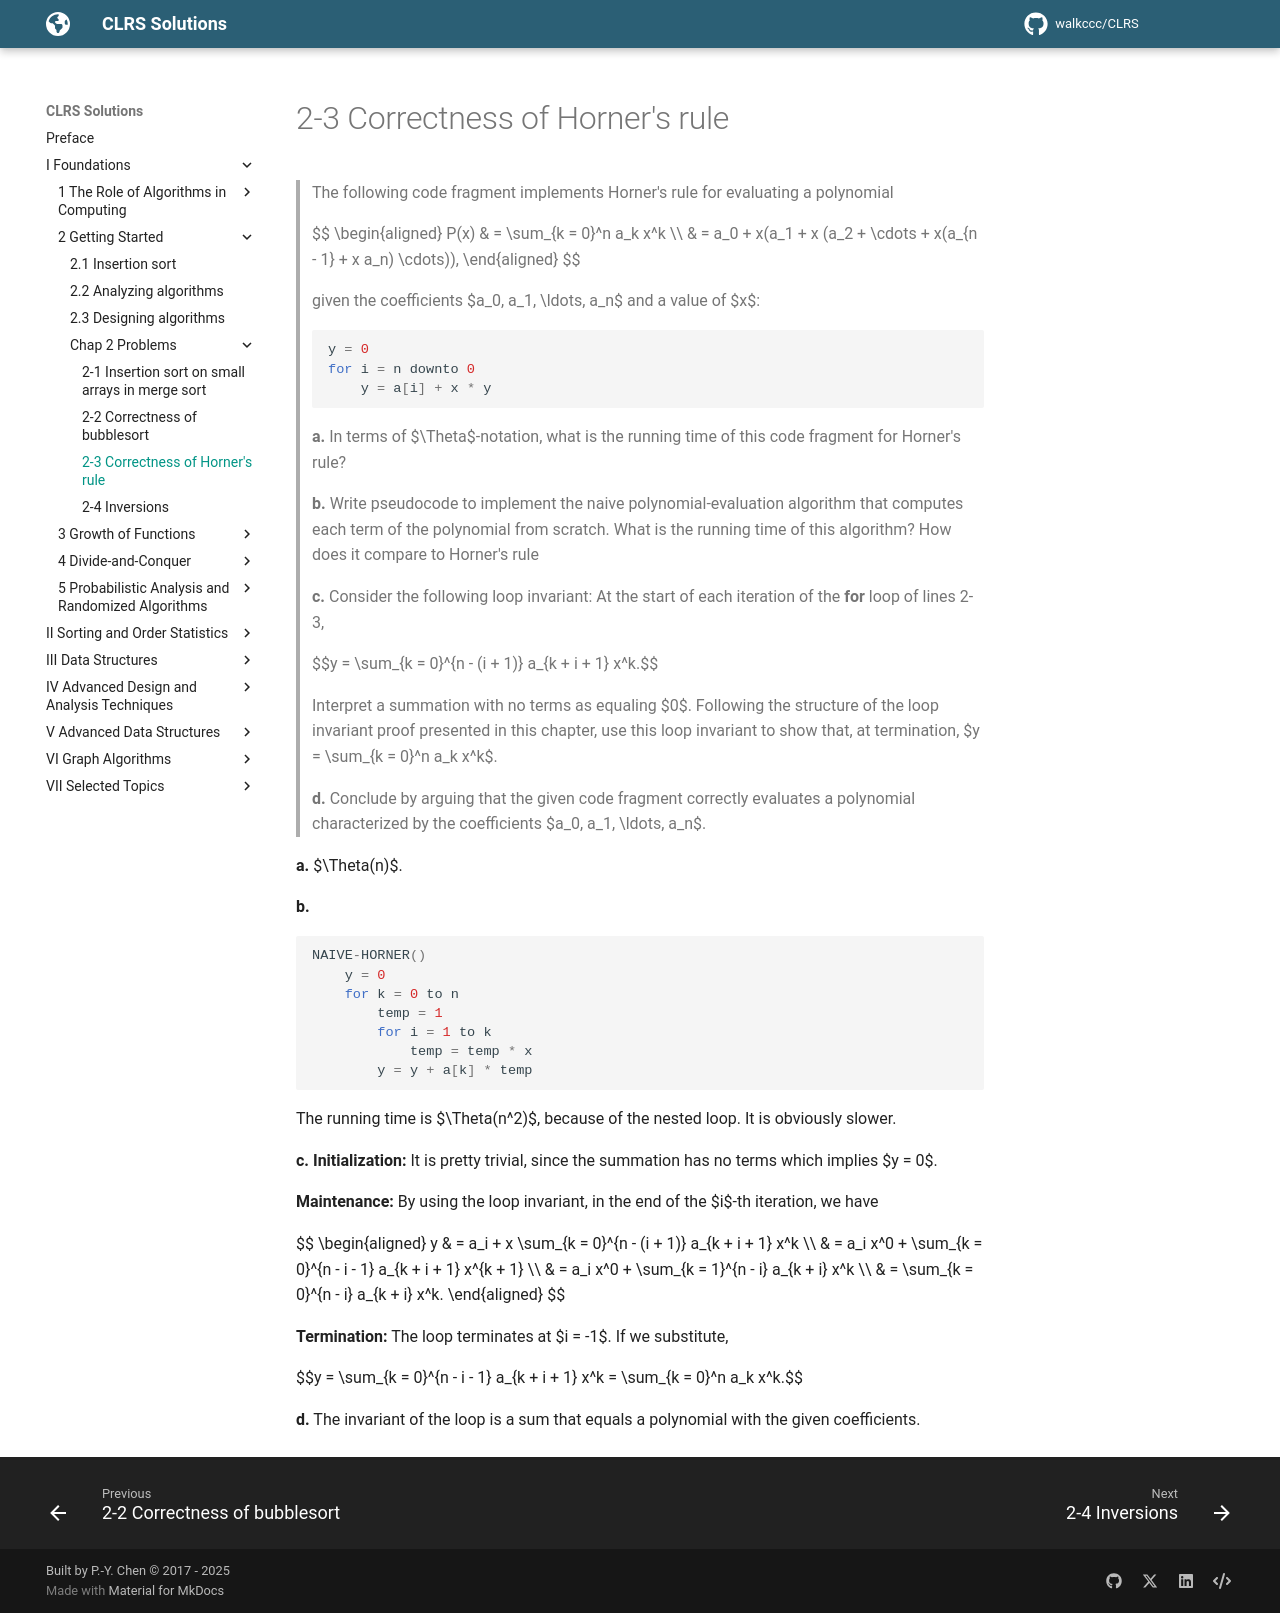

repository: walkccc/CLRS · page: Chap02/Problems/2-3/index.html · generator: mkdocs

> The following code fragment implements Horner's rule for evaluating a polynomial
>
> $$
> \begin{aligned}
> P(x) & = \sum_{k = 0}^n a_k x^k \\\\
>      & = a_0 + x(a_1 + x (a_2 + \cdots + x(a_{n - 1} + x a_n) \cdots)),
> \end{aligned}
> $$
>
> given the coefficients $a_0, a_1, \ldots, a_n$ and a value of $x$:
>
> ```cpp
> y = 0
> for i = n downto 0
>     y = a[i] + x * y
> ```
>
> **a.** In terms of $\Theta$-notation, what is the running time of this code fragment for Horner's rule?
>
> **b.** Write pseudocode to implement the naive polynomial-evaluation algorithm that computes each term of the polynomial from scratch. What is the running time of this algorithm? How does it compare to Horner's rule
>
> **c.** Consider the following loop invariant: At the start of each iteration of the **for** loop of lines 2-3,
>
> $$y = \sum_{k = 0}^{n - (i + 1)} a_{k + i + 1} x^k.$$
>
> Interpret a summation with no terms as equaling $0$. Following the structure of the loop invariant proof presented in this chapter, use this loop invariant to show that, at termination, $y = \sum_{k = 0}^n a_k x^k$.
>
> **d.** Conclude by arguing that the given code fragment correctly evaluates a polynomial characterized by the coefficients $a_0, a_1, \ldots, a_n$.

**a.** $\Theta(n)$.

**b.**

```cpp
NAIVE-HORNER()
    y = 0
    for k = 0 to n
        temp = 1
        for i = 1 to k
            temp = temp * x
        y = y + a[k] * temp
```

The running time is $\Theta(n^2)$, because of the nested loop. It is obviously slower.

**c.** **Initialization:** It is pretty trivial, since the summation has no terms which implies $y = 0$.

**Maintenance:** By using the loop invariant, in the end of the $i$-th iteration, we have

$$
\begin{aligned}
y & = a_i + x \sum_{k = 0}^{n - (i + 1)} a_{k + i + 1} x^k \\\\
  & = a_i x^0 + \sum_{k = 0}^{n - i - 1} a_{k + i + 1} x^{k + 1} \\\\
  & = a_i x^0 + \sum_{k = 1}^{n - i} a_{k + i} x^k \\\\
  & = \sum_{k = 0}^{n - i} a_{k + i} x^k.
\end{aligned}
$$

**Termination:** The loop terminates at $i = -1$. If we substitute,

$$y = \sum_{k = 0}^{n - i - 1} a_{k + i + 1} x^k = \sum_{k = 0}^n a_k x^k.$$

**d.** The invariant of the loop is a sum that equals a polynomial with the given coefficients.
